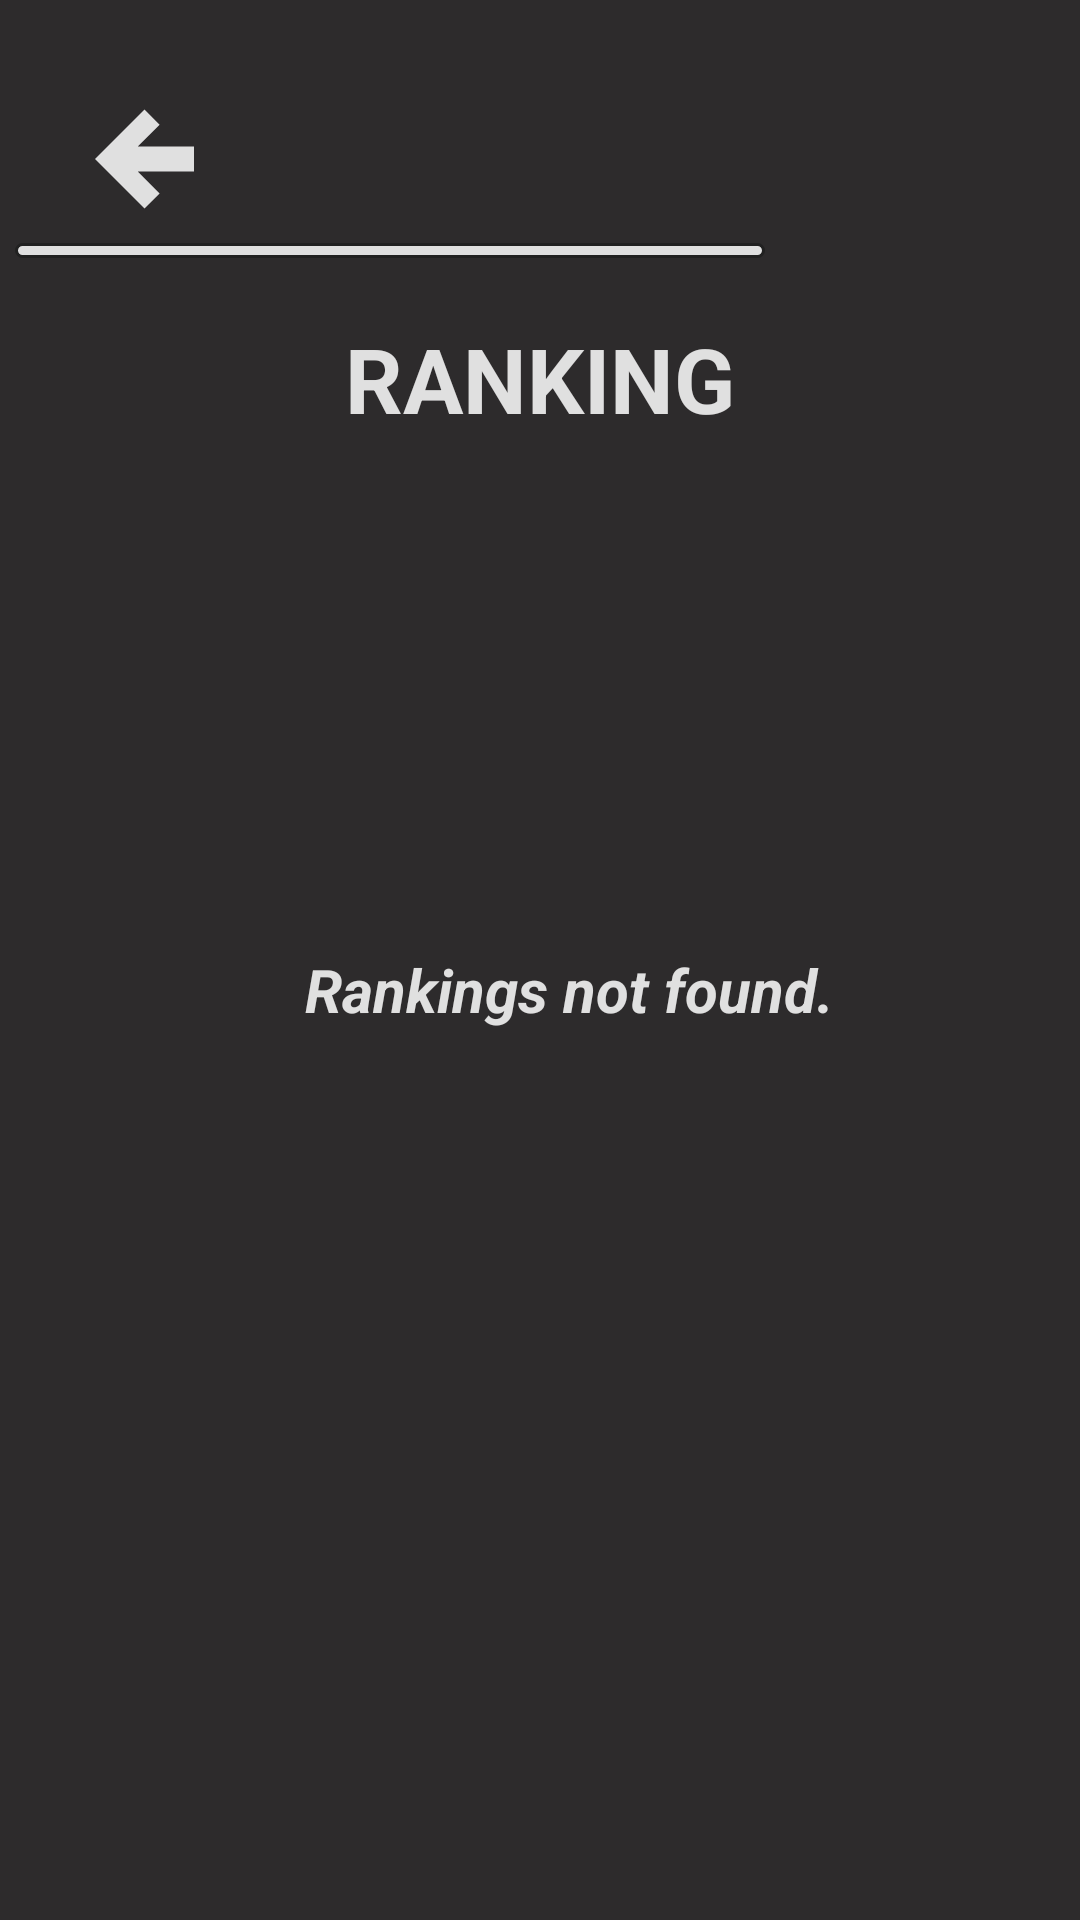

Android layout source for this screen:
<!-- AndroidManifest.xml: application theme AppTheme -->
<!-- res/layout/activity_stats.xml -->
<?xml version="1.0" encoding="utf-8"?>
<RelativeLayout xmlns:android="http://schemas.android.com/apk/res/android"
    xmlns:app="http://schemas.android.com/apk/res-auto"
    xmlns:tools="http://schemas.android.com/tools"
    android:layout_width="match_parent"
    android:layout_height="match_parent"
    android:background="@drawable/backgroundnull"
    tools:context=".stats.StatsActivity">

    <RelativeLayout
        android:id="@+id/action_bar_relative_layout"
        android:layout_width="match_parent"
        android:layout_height="90dp"
        android:layout_marginBottom="8dp"
        android:layout_marginTop="8dp"
        android:padding="5dp"
        app:layout_constraintHorizontal_bias="0.0"
        app:layout_constraintStart_toStartOf="parent"
        app:layout_constraintTop_toTopOf="parent"
        app:layout_constraintVertical_bias="0.0">

        <ImageView
            android:id="@+id/lineImageView"
            android:layout_width="250dp"
            android:layout_height="5dp"
            android:layout_below="@+id/back_button"
            android:background="@drawable/line_format_style" />

        <Button
            android:id="@+id/back_button"
            android:layout_width="67dp"
            android:layout_height="52dp"
            android:layout_alignParentLeft="true"
            android:layout_marginBottom="8dp"
            android:layout_marginEnd="8dp"
            android:layout_marginLeft="1dp"
            android:layout_marginRight="8dp"
            android:layout_marginStart="1dp"
            android:layout_marginTop="8dp"
            android:background="@android:color/transparent" />

        <Button
            android:id="@+id/back_button2"
            android:layout_width="50dp"
            android:layout_height="50dp"
            android:layout_alignEnd="@+id/back_button"
            android:layout_centerVertical="true"
            android:background="@drawable/arrow_left_thick"
            android:textColor="@color/up_color_v1"
            android:textSize="24sp" />

        <ImageView
            android:id="@+id/logoImageView"
            android:layout_width="wrap_content"
            android:layout_height="80dp"
            android:layout_toRightOf="@+id/back_button"
            android:padding="0dp"
            app:srcCompat="@drawable/logoimageview" />
    </RelativeLayout>

    <TextView
        android:id="@+id/rankings_title_text_view"
        android:layout_width="match_parent"
        android:layout_height="wrap_content"
        android:layout_below="@+id/action_bar_relative_layout"
        android:gravity="center"
        android:text="RANKING"
        android:textColor="@color/up_color_v1"
        android:textSize="30sp"
        android:textStyle="bold" />

    <android.support.v7.widget.RecyclerView
        android:id="@+id/recyclerView"
        android:layout_width="match_parent"
        android:layout_height="wrap_content"
        android:layout_below="@+id/rankings_title_text_view"
        android:layout_alignBottom="@+id/rankings_title_text_view"
        app:layout_constraintTop_toTopOf="parent"
        tools:layout_editor_absoluteX="8dp" >
    </android.support.v7.widget.RecyclerView>

    <TextView
        android:id="@+id/rankings_not_found_text_view"
        android:layout_width="wrap_content"
        android:layout_height="wrap_content"
        android:layout_centerInParent="true"
        android:paddingLeft="20dp"
        android:paddingTop="20dp"
        android:text="@string/rankingsNotFound"
        android:textAlignment="center"
        android:textColor="@color/up_color_v1"
        android:textSize="20sp"
        android:textStyle="bold|italic" />
</RelativeLayout>
<!-- resources referenced by this layout -->
<resources>
  <color name="up_color_v1">#E0E0E0</color>
  <!-- drawable arrow_left_thick (drawable) -->
  <vector xmlns:android="http://schemas.android.com/apk/res/android"
      android:height="24dp"
      android:width="24dp"
      android:viewportWidth="24"
      android:viewportHeight="24">
      <path android:fillColor="#E0E0E0" android:pathData="M20,10V14H11L14.5,17.5L12.08,19.92L4.16,12L12.08,4.08L14.5,6.5L11,10H20Z" />
  </vector>
  <!-- drawable backgroundnull: jpg bitmap (drawable, 79842 bytes) -->
  <!-- drawable line_format_style (drawable) -->
  <?xml version="1.0" encoding="utf-8"?>
  <selector xmlns:android="http://schemas.android.com/apk/res/android" >
      <item >
          <shape android:shape="rectangle"  >
              <corners android:radius="20dip" />
              <stroke android:width="1dip" android:color="@color/outline_color" />
              <solid android:color="@color/up_color_v1"/>
          </shape>
      </item>
  </selector>
  <string name="rankingsNotFound">Rankings not found.</string>
  <style name="AppTheme" parent="Theme.AppCompat.Light.NoActionBar">
          
          <item name="colorPrimary">@color/colorPrimary</item>
          <item name="colorPrimaryDark">@color/colorPrimaryDark</item>
          <item name="colorAccent">@color/colorAccent</item>
      </style>
  <color name="outline_color">#212121</color>
  <color name="colorPrimary">#262626</color>
  <color name="colorPrimaryDark">#262626</color>
  <color name="colorAccent">#FF4081</color>
</resources>
